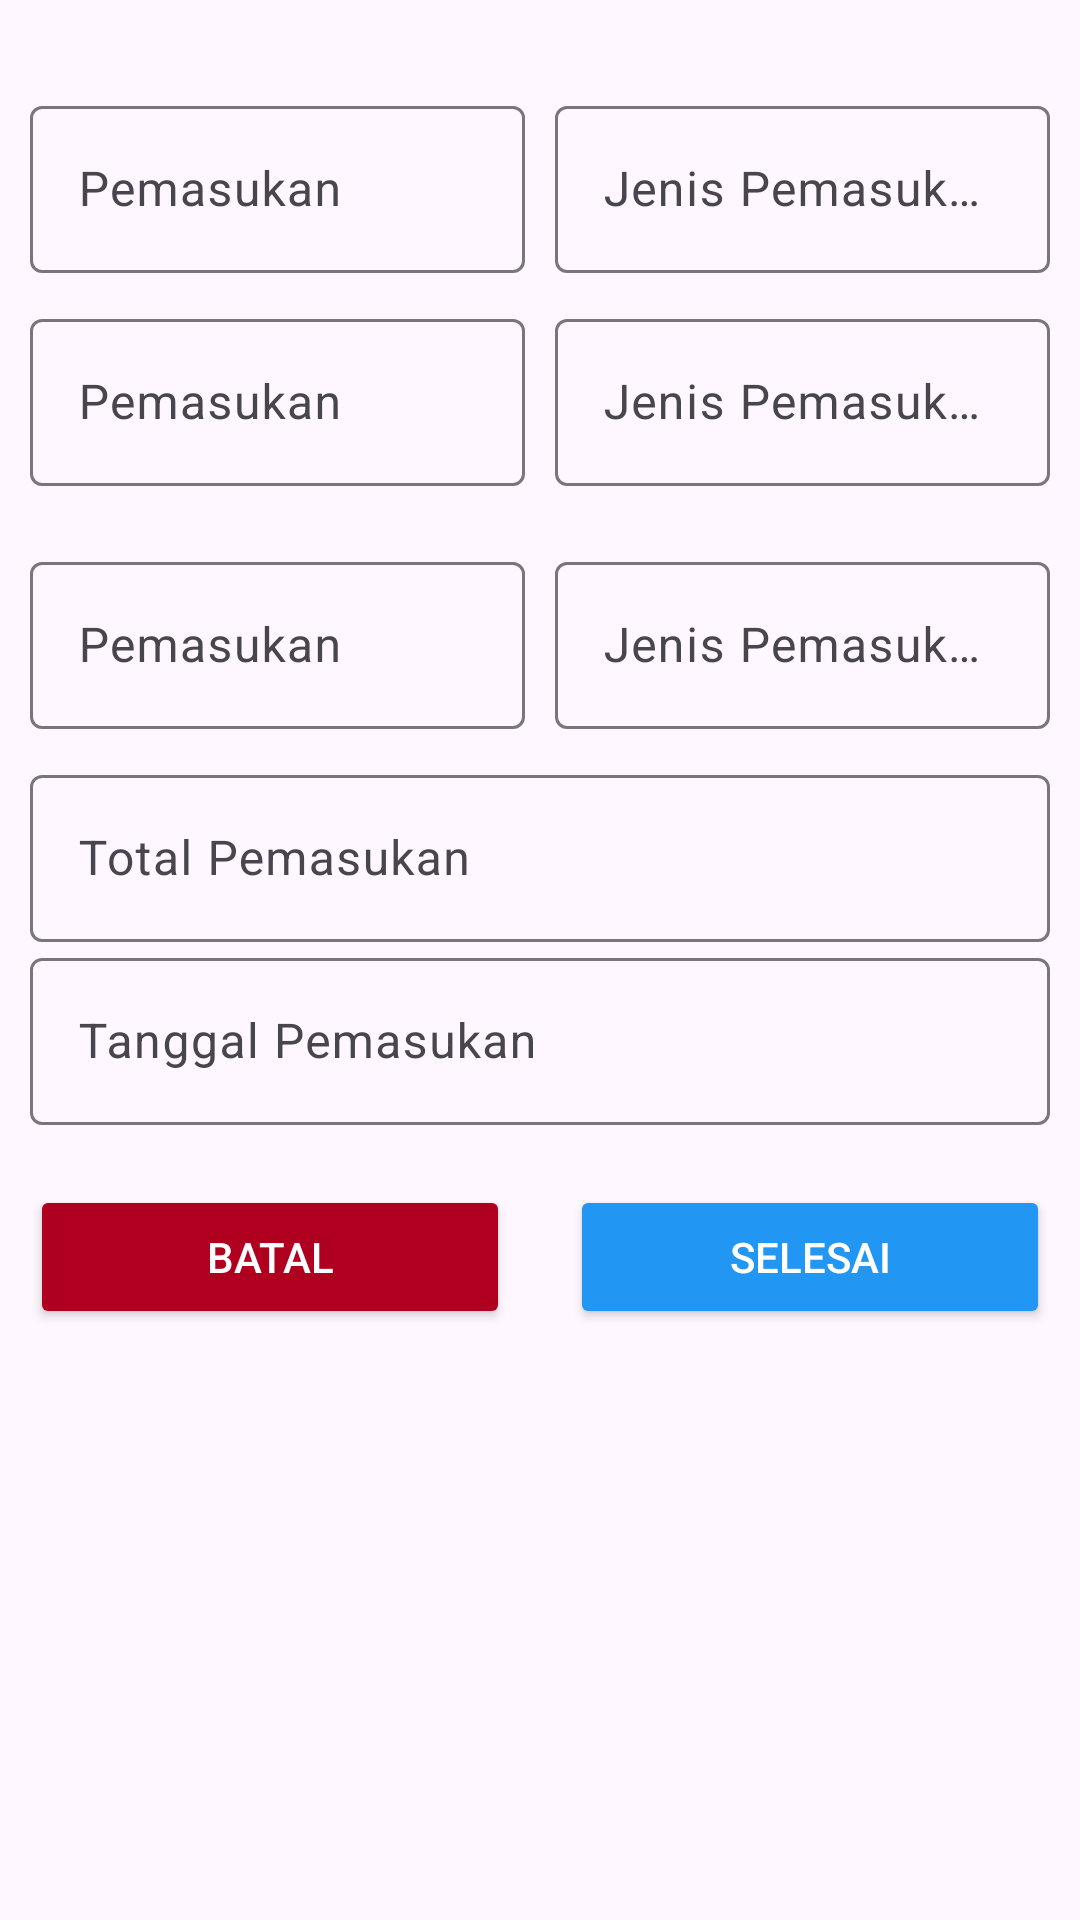

The Android layout XML behind this screen, and the referenced resources:
<!-- AndroidManifest.xml: application theme Theme.Kasatset -->
<!-- res/layout/input_pemasukan.xml -->
<?xml version="1.0" encoding="utf-8"?>
<LinearLayout
    xmlns:android="http://schemas.android.com/apk/res/android"
    android:layout_width="match_parent"
    android:layout_height="match_parent"
    android:orientation="vertical"
    android:padding="10dp">

    <GridLayout
        android:layout_width="match_parent"
        android:layout_height="wrap_content"
        android:columnCount="2"
        android:layout_marginTop="20dp">

        <com.google.android.material.textfield.TextInputLayout
            android:layout_width="0dp"
            android:layout_height="wrap_content"
            android:layout_columnWeight="1"
            android:layout_marginEnd="5dp">

            <EditText
                android:id="@+id/pemasukan1"
                android:layout_width="match_parent"
                android:layout_height="wrap_content"
                android:hint="Pemasukan"
                android:inputType="number"
                android:singleLine="true" />

        </com.google.android.material.textfield.TextInputLayout>

        <com.google.android.material.textfield.TextInputLayout
            android:layout_width="0dp"
            android:layout_height="wrap_content"
            android:layout_columnWeight="1"
            android:layout_marginStart="5dp">

            <EditText
                android:id="@+id/jenisPemasukan1"
                android:layout_width="match_parent"
                android:layout_height="wrap_content"
                android:hint="Jenis Pemasukan"
                android:inputType="text"
                android:singleLine="true" />

        </com.google.android.material.textfield.TextInputLayout>
    </GridLayout>

    <GridLayout
        android:layout_width="match_parent"
        android:layout_height="wrap_content"
        android:columnCount="2"
        android:layout_marginTop="10dp"
        android:layout_marginBottom="10dp">

        <com.google.android.material.textfield.TextInputLayout
            android:layout_width="0dp"
            android:layout_height="wrap_content"
            android:layout_columnWeight="1"
            android:layout_marginEnd="5dp">

            <EditText
                android:id="@+id/pemasukan2"
                android:layout_width="match_parent"
                android:layout_height="wrap_content"
                android:hint="Pemasukan"
                android:inputType="number"
                android:singleLine="true" />

        </com.google.android.material.textfield.TextInputLayout>

        <com.google.android.material.textfield.TextInputLayout
            android:layout_width="0dp"
            android:layout_height="wrap_content"
            android:layout_columnWeight="1"
            android:layout_marginStart="5dp">

            <EditText
                android:id="@+id/jenisPemasukan2"
                android:layout_width="match_parent"
                android:layout_height="wrap_content"
                android:hint="Jenis Pemasukan"
                android:inputType="text"
                android:singleLine="true" />

        </com.google.android.material.textfield.TextInputLayout>
    </GridLayout>

    <GridLayout
        android:layout_width="match_parent"
        android:layout_height="wrap_content"
        android:columnCount="2"
        android:layout_marginTop="10dp"
        android:layout_marginBottom="10dp">

        <com.google.android.material.textfield.TextInputLayout
            android:layout_width="0dp"
            android:layout_height="wrap_content"
            android:layout_columnWeight="1"
            android:layout_marginEnd="5dp">

            <EditText
                android:id="@+id/pemasukan3"
                android:layout_width="match_parent"
                android:layout_height="wrap_content"
                android:hint="Pemasukan"
                android:inputType="number"
                android:singleLine="true" />

        </com.google.android.material.textfield.TextInputLayout>

        <com.google.android.material.textfield.TextInputLayout
            android:layout_width="0dp"
            android:layout_height="wrap_content"
            android:layout_columnWeight="1"
            android:layout_marginStart="5dp">

            <EditText
                android:id="@+id/jenisPemasukan3"
                android:layout_width="match_parent"
                android:layout_height="wrap_content"
                android:hint="Jenis Pemasukan"
                android:inputType="text"
                android:singleLine="true" />

        </com.google.android.material.textfield.TextInputLayout>
    </GridLayout>

    <com.google.android.material.textfield.TextInputLayout
        android:layout_width="match_parent"
        android:layout_height="wrap_content">

        <EditText
            android:id="@+id/totalPemasukan"
            android:layout_width="match_parent"
            android:layout_height="wrap_content"
            android:hint="Total Pemasukan"
            android:inputType="number"
            android:singleLine="true" />

    </com.google.android.material.textfield.TextInputLayout>

    <com.google.android.material.textfield.TextInputLayout
        android:layout_width="match_parent"
        android:layout_height="wrap_content">

        <EditText
            android:id="@+id/tanggalPemasukan"
            android:layout_width="match_parent"
            android:layout_height="wrap_content"
            android:hint="Tanggal Pemasukan"
            android:inputType="date"
            android:singleLine="true" />

    </com.google.android.material.textfield.TextInputLayout>


    <LinearLayout
        android:layout_width="match_parent"
        android:layout_height="wrap_content"
        android:layout_marginTop="20dp"
        android:gravity="center"
        android:orientation="horizontal">

        <Button
            android:id="@+id/button_batal"
            android:layout_width="0dp"
            android:layout_height="wrap_content"
            android:layout_marginEnd="10dp"
            android:layout_weight="1"
            android:backgroundTint="@color/design_default_color_error"
            android:text="Batal"
            android:textColor="@android:color/white" />

        <Button
            android:id="@+id/button_selesai"
            android:layout_width="0dp"
            android:layout_height="wrap_content"
            android:layout_marginStart="10dp"
            android:layout_weight="1"
            android:backgroundTint="@color/primary"
            android:text="Selesai"
            android:textColor="@android:color/white" />
    </LinearLayout>

</LinearLayout>
<!-- resources referenced by this layout -->
<resources>
  <color name="primary">#2196F3</color>
  <style name="Theme.Kasatset" parent="Base.Theme.Kasatset" />
  <style name="Base.Theme.Kasatset" parent="Theme.Material3.DayNight.NoActionBar">
          
          
          <item name="colorPrimary">@color/black</item>
      </style>
  <color name="black">#FF000000</color>
</resources>
